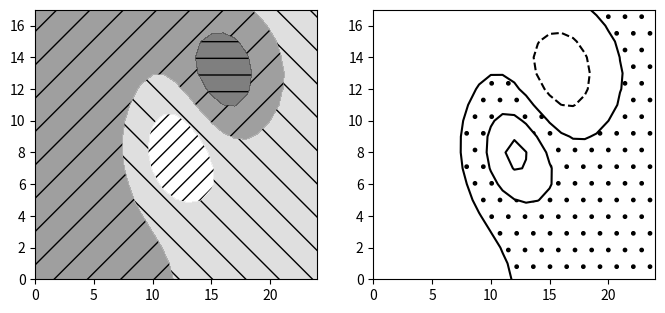

Reproduce this figure in Python.
# Written by calculate-plot 0.1.0: this script draws the same figure with Matplotlib 3.11.2.
import locale

import matplotlib.pyplot as plt

# Text is shaped for the language of the locale: this is the one the figure was made with.
try:
    locale.setlocale(locale.LC_CTYPE, "C.UTF-8")
except locale.Error:
    locale.setlocale(locale.LC_CTYPE, "C")

fig, axs = plt.subplots(1, 2, figsize=(8.0, 3.5))
axs[0].contourf([[-0.04233, -0.11449, -0.17951, -0.23331, -0.27245, -0.29434, -0.29732, -0.28086, -0.24571, -0.19406, -0.12958, -0.05705, 0.01826, 0.09134, 0.15798, 0.21479, 0.25903, 0.2884, 0.30106, 0.29597, 0.27307, 0.23351, 0.17956, 0.1145, 0.04234], [-0.04233, -0.11448, -0.17946, -0.23314, -0.27198, -0.29312, -0.29457, -0.27539, -0.23611, -0.17921, -0.1093, -0.03262, 0.0442, 0.11562, 0.17797, 0.22926, 0.26821, 0.29346, 0.30348, 0.29695, 0.27339, 0.23358, 0.17957, 0.11449, 0.04233], [-0.04232, -0.11445, -0.17936, -0.23281, -0.27102, -0.29069, -0.28909, -0.2645, -0.21701, -0.14965, -0.06895, 0.01593, 0.09568, 0.16366, 0.21736, 0.25755, 0.28591, 0.30303, 0.30785, 0.29857, 0.27382, 0.23361, 0.17952, 0.11445, 0.04231], [-0.04231, -0.1144, -0.17918, -0.23224, -0.26936, -0.28644, -0.27951, -0.24546, -0.18363, -0.09803, 0.00143, 0.10048, 0.18507, 0.24668, 0.2849, 0.3054, 0.31515, 0.31813, 0.31415, 0.30042, 0.27393, 0.2333, 0.17925, 0.1143, 0.04225], [-0.0423, -0.11433, -0.17891, -0.23136, -0.26682, -0.27996, -0.26493, -0.21649, -0.13286, -0.0196, 0.10818, 0.22832, 0.31955, 0.37053, 0.38417, 0.37393, 0.35503, 0.33675, 0.32012, 0.30058, 0.27239, 0.23186, 0.17835, 0.11386, 0.04206], [-0.04227, -0.11423, -0.17856, -0.23021, -0.2635, -0.27148, -0.24584, -0.17858, -0.06652, 0.08267, 0.24689, 0.39351, 0.49165, 0.52641, 0.50548, 0.45313, 0.396, 0.35054, 0.31913, 0.29434, 0.26621, 0.22759, 0.17597, 0.11274, 0.04161], [-0.04225, -0.11413, -0.17818, -0.22895, -0.25984, -0.26216, -0.22487, -0.13701, 0.00607, 0.19412, 0.39702, 0.57022, 0.67206, 0.68397, 0.61982, 0.51713, 0.4164, 0.34252, 0.29881, 0.27341, 0.25032, 0.21771, 0.17076, 0.11036, 0.04066], [-0.04223, -0.11404, -0.17784, -0.22784, -0.25664, -0.254, -0.20657, -0.10085, 0.06883, 0.28956, 0.52348, 0.71484, 0.8121, 0.79398, 0.68157, 0.52679, 0.38482, 0.289, 0.24245, 0.22686, 0.21818, 0.19868, 0.16097, 0.10596, 0.03892], [-0.04221, -0.11399, -0.17764, -0.22719, -0.25477, -0.24925, -0.19596, -0.08014, 0.10408, 0.34137, 0.588, 0.78015, 0.85967, 0.80466, 0.64394, 0.44319, 0.27116, 0.16817, 0.13521, 0.14526, 0.16427, 0.16754, 0.14518, 0.09892, 0.03616], [-0.04221, -0.11399, -0.17764, -0.22719, -0.25479, -0.24935, -0.19636, -0.08145, 0.10029, 0.33169, 0.5662, 0.73681, 0.78359, 0.68683, 0.48289, 0.24893, 0.06437, -0.02609, -0.02583, 0.02744, 0.08819, 0.12419, 0.12338, 0.08925, 0.03237], [-0.04223, -0.11404, -0.17784, -0.22785, -0.25672, -0.25431, -0.20772, -0.10463, 0.05789, 0.26163, 0.46055, 0.58968, 0.59244, 0.45377, 0.21656, -0.03412, -0.21226, -0.2719, -0.22255, -0.11335, -0.00148, 0.07352, 0.09803, 0.07803, 0.02798], [-0.04225, -0.11413, -0.17818, -0.22897, -0.25996, -0.26263, -0.22663, -0.14281, -0.01072, 0.15125, 0.30041, 0.3781, 0.33488, 0.16174, -0.09399, -0.34388, -0.50014, -0.5185, -0.415, -0.24882, -0.08686, 0.02559, 0.07415, 0.06749, 0.02387], [-0.04227, -0.11424, -0.17857, -0.23024, -0.26364, -0.27206, -0.248, -0.18567, -0.08704, 0.03029, 0.12884, 0.15874, 0.07961, -0.11177, -0.36681, -0.59906, -0.72406, -0.70165, -0.55316, -0.34384, -0.14583, -0.00719, 0.05792, 0.06036, 0.02109], [-0.0423, -0.11433, -0.17892, -0.23139, -0.26697, -0.28057, -0.26721, -0.22395, -0.15444, -0.07472, -0.01604, -0.01871, -0.11401, -0.30098, -0.53368, -0.73321, -0.82351, -0.77039, -0.59773, -0.37094, -0.16117, -0.01518, 0.05413, 0.05874, 0.02047], [-0.04231, -0.1144, -0.17919, -0.23226, -0.26949, -0.287, -0.28163, -0.25239, -0.20367, -0.14921, -0.11391, -0.12891, -0.21752, -0.37685, -0.56737, -0.72263, -0.77919, -0.70991, -0.53812, -0.32312, -0.12865, 0.00392, 0.06391, 0.06312, 0.0222], [-0.04232, -0.11445, -0.17936, -0.23284, -0.27114, -0.29116, -0.29084, -0.27022, -0.23358, -0.19196, -0.1643, -0.1737, -0.23714, -0.35182, -0.48722, -0.59233, -0.61878, -0.54685, -0.39672, -0.21691, -0.059, 0.04398, 0.08416, 0.07214, 0.02574], [-0.04233, -0.11448, -0.17946, -0.23316, -0.27206, -0.29347, -0.29586, -0.27962, -0.24835, -0.21046, -0.17972, -0.17266, -0.20158, -0.26505, -0.34235, -0.39836, -0.39989, -0.33416, -0.21683, -0.08373, 0.02761, 0.09354, 0.10915, 0.08325, 0.03009], [-0.04233, -0.11449, -0.17951, -0.23332, -0.27251, -0.29457, -0.29817, -0.28365, -0.25379, -0.2147, -0.17609, -0.14955, -0.14409, -0.16011, -0.18571, -0.19978, -0.18228, -0.12617, -0.04263, 0.04452, 0.11072, 0.141, 0.13305, 0.09386, 0.03425]], 3, hatches=['-', '/', '\\', '//'], cmap='gray', extend='both', alpha=0.5)
axs[1].contourf([[-0.04233, -0.11449, -0.17951, -0.23331, -0.27245, -0.29434, -0.29732, -0.28086, -0.24571, -0.19406, -0.12958, -0.05705, 0.01826, 0.09134, 0.15798, 0.21479, 0.25903, 0.2884, 0.30106, 0.29597, 0.27307, 0.23351, 0.17956, 0.1145, 0.04234], [-0.04233, -0.11448, -0.17946, -0.23314, -0.27198, -0.29312, -0.29457, -0.27539, -0.23611, -0.17921, -0.1093, -0.03262, 0.0442, 0.11562, 0.17797, 0.22926, 0.26821, 0.29346, 0.30348, 0.29695, 0.27339, 0.23358, 0.17957, 0.11449, 0.04233], [-0.04232, -0.11445, -0.17936, -0.23281, -0.27102, -0.29069, -0.28909, -0.2645, -0.21701, -0.14965, -0.06895, 0.01593, 0.09568, 0.16366, 0.21736, 0.25755, 0.28591, 0.30303, 0.30785, 0.29857, 0.27382, 0.23361, 0.17952, 0.11445, 0.04231], [-0.04231, -0.1144, -0.17918, -0.23224, -0.26936, -0.28644, -0.27951, -0.24546, -0.18363, -0.09803, 0.00143, 0.10048, 0.18507, 0.24668, 0.2849, 0.3054, 0.31515, 0.31813, 0.31415, 0.30042, 0.27393, 0.2333, 0.17925, 0.1143, 0.04225], [-0.0423, -0.11433, -0.17891, -0.23136, -0.26682, -0.27996, -0.26493, -0.21649, -0.13286, -0.0196, 0.10818, 0.22832, 0.31955, 0.37053, 0.38417, 0.37393, 0.35503, 0.33675, 0.32012, 0.30058, 0.27239, 0.23186, 0.17835, 0.11386, 0.04206], [-0.04227, -0.11423, -0.17856, -0.23021, -0.2635, -0.27148, -0.24584, -0.17858, -0.06652, 0.08267, 0.24689, 0.39351, 0.49165, 0.52641, 0.50548, 0.45313, 0.396, 0.35054, 0.31913, 0.29434, 0.26621, 0.22759, 0.17597, 0.11274, 0.04161], [-0.04225, -0.11413, -0.17818, -0.22895, -0.25984, -0.26216, -0.22487, -0.13701, 0.00607, 0.19412, 0.39702, 0.57022, 0.67206, 0.68397, 0.61982, 0.51713, 0.4164, 0.34252, 0.29881, 0.27341, 0.25032, 0.21771, 0.17076, 0.11036, 0.04066], [-0.04223, -0.11404, -0.17784, -0.22784, -0.25664, -0.254, -0.20657, -0.10085, 0.06883, 0.28956, 0.52348, 0.71484, 0.8121, 0.79398, 0.68157, 0.52679, 0.38482, 0.289, 0.24245, 0.22686, 0.21818, 0.19868, 0.16097, 0.10596, 0.03892], [-0.04221, -0.11399, -0.17764, -0.22719, -0.25477, -0.24925, -0.19596, -0.08014, 0.10408, 0.34137, 0.588, 0.78015, 0.85967, 0.80466, 0.64394, 0.44319, 0.27116, 0.16817, 0.13521, 0.14526, 0.16427, 0.16754, 0.14518, 0.09892, 0.03616], [-0.04221, -0.11399, -0.17764, -0.22719, -0.25479, -0.24935, -0.19636, -0.08145, 0.10029, 0.33169, 0.5662, 0.73681, 0.78359, 0.68683, 0.48289, 0.24893, 0.06437, -0.02609, -0.02583, 0.02744, 0.08819, 0.12419, 0.12338, 0.08925, 0.03237], [-0.04223, -0.11404, -0.17784, -0.22785, -0.25672, -0.25431, -0.20772, -0.10463, 0.05789, 0.26163, 0.46055, 0.58968, 0.59244, 0.45377, 0.21656, -0.03412, -0.21226, -0.2719, -0.22255, -0.11335, -0.00148, 0.07352, 0.09803, 0.07803, 0.02798], [-0.04225, -0.11413, -0.17818, -0.22897, -0.25996, -0.26263, -0.22663, -0.14281, -0.01072, 0.15125, 0.30041, 0.3781, 0.33488, 0.16174, -0.09399, -0.34388, -0.50014, -0.5185, -0.415, -0.24882, -0.08686, 0.02559, 0.07415, 0.06749, 0.02387], [-0.04227, -0.11424, -0.17857, -0.23024, -0.26364, -0.27206, -0.248, -0.18567, -0.08704, 0.03029, 0.12884, 0.15874, 0.07961, -0.11177, -0.36681, -0.59906, -0.72406, -0.70165, -0.55316, -0.34384, -0.14583, -0.00719, 0.05792, 0.06036, 0.02109], [-0.0423, -0.11433, -0.17892, -0.23139, -0.26697, -0.28057, -0.26721, -0.22395, -0.15444, -0.07472, -0.01604, -0.01871, -0.11401, -0.30098, -0.53368, -0.73321, -0.82351, -0.77039, -0.59773, -0.37094, -0.16117, -0.01518, 0.05413, 0.05874, 0.02047], [-0.04231, -0.1144, -0.17919, -0.23226, -0.26949, -0.287, -0.28163, -0.25239, -0.20367, -0.14921, -0.11391, -0.12891, -0.21752, -0.37685, -0.56737, -0.72263, -0.77919, -0.70991, -0.53812, -0.32312, -0.12865, 0.00392, 0.06391, 0.06312, 0.0222], [-0.04232, -0.11445, -0.17936, -0.23284, -0.27114, -0.29116, -0.29084, -0.27022, -0.23358, -0.19196, -0.1643, -0.1737, -0.23714, -0.35182, -0.48722, -0.59233, -0.61878, -0.54685, -0.39672, -0.21691, -0.059, 0.04398, 0.08416, 0.07214, 0.02574], [-0.04233, -0.11448, -0.17946, -0.23316, -0.27206, -0.29347, -0.29586, -0.27962, -0.24835, -0.21046, -0.17972, -0.17266, -0.20158, -0.26505, -0.34235, -0.39836, -0.39989, -0.33416, -0.21683, -0.08373, 0.02761, 0.09354, 0.10915, 0.08325, 0.03009], [-0.04233, -0.11449, -0.17951, -0.23332, -0.27251, -0.29457, -0.29817, -0.28365, -0.25379, -0.2147, -0.17609, -0.14955, -0.14409, -0.16011, -0.18571, -0.19978, -0.18228, -0.12617, -0.04263, 0.04452, 0.11072, 0.141, 0.13305, 0.09386, 0.03425]], levels=[-0.5, 0, 0.5, 0.8], hatches=['', '.', None], colors='none')
axs[1].contour([[-0.04233, -0.11449, -0.17951, -0.23331, -0.27245, -0.29434, -0.29732, -0.28086, -0.24571, -0.19406, -0.12958, -0.05705, 0.01826, 0.09134, 0.15798, 0.21479, 0.25903, 0.2884, 0.30106, 0.29597, 0.27307, 0.23351, 0.17956, 0.1145, 0.04234], [-0.04233, -0.11448, -0.17946, -0.23314, -0.27198, -0.29312, -0.29457, -0.27539, -0.23611, -0.17921, -0.1093, -0.03262, 0.0442, 0.11562, 0.17797, 0.22926, 0.26821, 0.29346, 0.30348, 0.29695, 0.27339, 0.23358, 0.17957, 0.11449, 0.04233], [-0.04232, -0.11445, -0.17936, -0.23281, -0.27102, -0.29069, -0.28909, -0.2645, -0.21701, -0.14965, -0.06895, 0.01593, 0.09568, 0.16366, 0.21736, 0.25755, 0.28591, 0.30303, 0.30785, 0.29857, 0.27382, 0.23361, 0.17952, 0.11445, 0.04231], [-0.04231, -0.1144, -0.17918, -0.23224, -0.26936, -0.28644, -0.27951, -0.24546, -0.18363, -0.09803, 0.00143, 0.10048, 0.18507, 0.24668, 0.2849, 0.3054, 0.31515, 0.31813, 0.31415, 0.30042, 0.27393, 0.2333, 0.17925, 0.1143, 0.04225], [-0.0423, -0.11433, -0.17891, -0.23136, -0.26682, -0.27996, -0.26493, -0.21649, -0.13286, -0.0196, 0.10818, 0.22832, 0.31955, 0.37053, 0.38417, 0.37393, 0.35503, 0.33675, 0.32012, 0.30058, 0.27239, 0.23186, 0.17835, 0.11386, 0.04206], [-0.04227, -0.11423, -0.17856, -0.23021, -0.2635, -0.27148, -0.24584, -0.17858, -0.06652, 0.08267, 0.24689, 0.39351, 0.49165, 0.52641, 0.50548, 0.45313, 0.396, 0.35054, 0.31913, 0.29434, 0.26621, 0.22759, 0.17597, 0.11274, 0.04161], [-0.04225, -0.11413, -0.17818, -0.22895, -0.25984, -0.26216, -0.22487, -0.13701, 0.00607, 0.19412, 0.39702, 0.57022, 0.67206, 0.68397, 0.61982, 0.51713, 0.4164, 0.34252, 0.29881, 0.27341, 0.25032, 0.21771, 0.17076, 0.11036, 0.04066], [-0.04223, -0.11404, -0.17784, -0.22784, -0.25664, -0.254, -0.20657, -0.10085, 0.06883, 0.28956, 0.52348, 0.71484, 0.8121, 0.79398, 0.68157, 0.52679, 0.38482, 0.289, 0.24245, 0.22686, 0.21818, 0.19868, 0.16097, 0.10596, 0.03892], [-0.04221, -0.11399, -0.17764, -0.22719, -0.25477, -0.24925, -0.19596, -0.08014, 0.10408, 0.34137, 0.588, 0.78015, 0.85967, 0.80466, 0.64394, 0.44319, 0.27116, 0.16817, 0.13521, 0.14526, 0.16427, 0.16754, 0.14518, 0.09892, 0.03616], [-0.04221, -0.11399, -0.17764, -0.22719, -0.25479, -0.24935, -0.19636, -0.08145, 0.10029, 0.33169, 0.5662, 0.73681, 0.78359, 0.68683, 0.48289, 0.24893, 0.06437, -0.02609, -0.02583, 0.02744, 0.08819, 0.12419, 0.12338, 0.08925, 0.03237], [-0.04223, -0.11404, -0.17784, -0.22785, -0.25672, -0.25431, -0.20772, -0.10463, 0.05789, 0.26163, 0.46055, 0.58968, 0.59244, 0.45377, 0.21656, -0.03412, -0.21226, -0.2719, -0.22255, -0.11335, -0.00148, 0.07352, 0.09803, 0.07803, 0.02798], [-0.04225, -0.11413, -0.17818, -0.22897, -0.25996, -0.26263, -0.22663, -0.14281, -0.01072, 0.15125, 0.30041, 0.3781, 0.33488, 0.16174, -0.09399, -0.34388, -0.50014, -0.5185, -0.415, -0.24882, -0.08686, 0.02559, 0.07415, 0.06749, 0.02387], [-0.04227, -0.11424, -0.17857, -0.23024, -0.26364, -0.27206, -0.248, -0.18567, -0.08704, 0.03029, 0.12884, 0.15874, 0.07961, -0.11177, -0.36681, -0.59906, -0.72406, -0.70165, -0.55316, -0.34384, -0.14583, -0.00719, 0.05792, 0.06036, 0.02109], [-0.0423, -0.11433, -0.17892, -0.23139, -0.26697, -0.28057, -0.26721, -0.22395, -0.15444, -0.07472, -0.01604, -0.01871, -0.11401, -0.30098, -0.53368, -0.73321, -0.82351, -0.77039, -0.59773, -0.37094, -0.16117, -0.01518, 0.05413, 0.05874, 0.02047], [-0.04231, -0.1144, -0.17919, -0.23226, -0.26949, -0.287, -0.28163, -0.25239, -0.20367, -0.14921, -0.11391, -0.12891, -0.21752, -0.37685, -0.56737, -0.72263, -0.77919, -0.70991, -0.53812, -0.32312, -0.12865, 0.00392, 0.06391, 0.06312, 0.0222], [-0.04232, -0.11445, -0.17936, -0.23284, -0.27114, -0.29116, -0.29084, -0.27022, -0.23358, -0.19196, -0.1643, -0.1737, -0.23714, -0.35182, -0.48722, -0.59233, -0.61878, -0.54685, -0.39672, -0.21691, -0.059, 0.04398, 0.08416, 0.07214, 0.02574], [-0.04233, -0.11448, -0.17946, -0.23316, -0.27206, -0.29347, -0.29586, -0.27962, -0.24835, -0.21046, -0.17972, -0.17266, -0.20158, -0.26505, -0.34235, -0.39836, -0.39989, -0.33416, -0.21683, -0.08373, 0.02761, 0.09354, 0.10915, 0.08325, 0.03009], [-0.04233, -0.11449, -0.17951, -0.23332, -0.27251, -0.29457, -0.29817, -0.28365, -0.25379, -0.2147, -0.17609, -0.14955, -0.14409, -0.16011, -0.18571, -0.19978, -0.18228, -0.12617, -0.04263, 0.04452, 0.11072, 0.141, 0.13305, 0.09386, 0.03425]], levels=[-0.5, 0, 0.5, 0.8], colors='k')

if __name__ == "__main__":
    plt.show()
